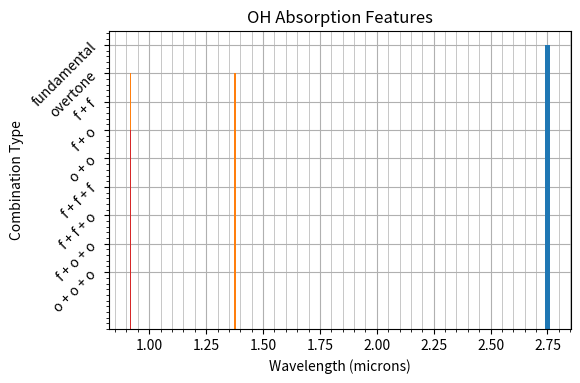

Recreate this plot in Python.
"""A library for generating a table of overtones and combinations
of the fundamental vibrational modes of the IR active molecules most relevant
to Martian/planetary mineralogy: H2O, OH and CO3.

Author: Roger Stabbins, NHM
Date: 02-09-2022
"""
from typing import Union
from typing import Dict
from typing import List
import itertools
from pathlib import Path
import numpy as np
import pandas as pd
import matplotlib.pyplot as plt
import matplotlib.cm as cm
from matplotlib.colors import Normalize

UNITS = 'microns'
LEVELS = {
    'fundamental': 1.0,
    'overtone': 0.9,
    'fundamental+fundamental': 0.8,
    'fundamental+overtone': 0.7,
    'overtone+overtone': 0.6,
    'fundamental+fundamental+fundamental': 0.5,
    'fundamental+fundamental+overtone': 0.4,
    'fundamental+overtone+overtone': 0.3,
    'overtone+overtone+overtone': 0.2
}
LEVELS_SHRT = {
    'fundamental': 1.0,
    'overtone': 0.9,
    'f + f': 0.8,
    'f + o': 0.7,
    'o + o': 0.6,
    'f + f + f': 0.5,
    'f + f + o': 0.4,
    'f + o + o': 0.3,
    'o + o + o': 0.2
}
FUNDAMENTALS = {
    # Reference:
    #   Hunt, "Spectral signatures of particulate minerals in the visible and near infrared",
    #   Geophysics, 42, 3, pp. 501-511, April 1977,
    #   DOI:10.1190/1.1440721
    'H2O': {'v1': 3.106, 'v2': 6.08, 'v3': 2.903},
    'OH': {'v1': 2.75},
    'CO3': {'v1': 9.23, 'v2': 11.36, 'v3': 7.0, 'v4': 14.0}
}

class IRActiveBands:
    """A class for computing Infrared Active Band overtones and combinations from the fundamental
    absorptions of a given IR active molecule.
    """

    def __init__(self, molecule: Union[str, Dict]) -> None:
        """Initiate the class object by storing the given fundamentals in a DataFrame.

        :param fundamentals_dict: fundamental absorption band-centers of given material
        :type fundamentals_dict: Dict
        """
        if isinstance(molecule, str):
            assert molecule in FUNDAMENTALS.keys(), f'Molecule is not in dictionary. \
                Please add new molecule fundamentals to dictionary, \
                or use one of the following molecules: {FUNDAMENTALS.keys()}'
            fundamentals_dict = FUNDAMENTALS[molecule]
        else:
            assert isinstance(molecule, dict), 'Please provide either a molecule or \
                fundamentals dictionary'
            fundamentals_dict = list(molecule.values())[0]
            molecule = list(molecule.keys())[0]
        self.molecule = molecule
        self.fundamentals = pd.DataFrame(
            data=fundamentals_dict.values(),
            index=fundamentals_dict.keys(),
            columns=['band-centre'])
        self.fundamentals['type'] = 'fundamental'
        self.fundamentals['level'] = LEVELS['fundamental']
        self.absorptions = self.fundamentals
        self.overtones = None # populated in the compute_overtones() method

    def compute_combinations_and_show(self, range: List = None) -> pd.DataFrame:
        """Top level function for comuting the overtones and combinations, collecting these,
        and displaying the complete set of absorptions within the given range.

        :param range: restriction on spectral window in microns, optional
        :type range: List
        :return: table of fundamentals, overtones and combinations of absorption features.
        :rtype: pd.DataFrame
        """
        print("Computing overtones...")
        self.compute_overtones()
        print("Computing combinations...")
        self.compute_combinations()
        if range is not None:
            print("Dropping out-of-range absorptions...")
            self.filter_absorptions(range)
        print("Visualising absorptions...")
        self.visualise_absorptions()
        return self.absorptions

    def compute_overtones(self) -> Dict:
        """Compute overtone frequencies and add these to the absorptions DataFrame.
        Also returns the overtones in a dictionary.

        :param fundamentals: fundamental absorptions in wavelength to compute overtones for
        :type fundamentals: np.array
        :return: overtones in wavelength
        :rtype: np.array
        """
        fundamentals_dict = self.fundamentals['band-centre'].to_dict()
        overtones_dict = {}
        for identifier, wavelength in fundamentals_dict.items():
            for k in [2,3]:
                overtone_key = str(k) + identifier
                overtones_dict[overtone_key] = wavelength / k # divide by factor
        self.overtones = pd.DataFrame(
            data=overtones_dict.values(),
            index=overtones_dict.keys(),
            columns=['band-centre'])
        self.overtones['type'] = 'overtone'
        self.overtones['level'] = LEVELS['overtone']
        self.absorptions = pd.concat([self.absorptions, self.overtones])
        return overtones_dict

    def compute_combinations(self) -> Dict:
        """Compute the combinations afforded by the fundamentals and overtones, and add
        these to the DataFrame.
        Also returns the combinations in a dictionary

        :param absorptions: fundamental and overtone frequencies of molecule
        :type fundamentals: Dict
        :return: combinations absorption features
        :rtype: Dict
        """
        combinations = {}
        # check that the combinations haven't already been computed by checking that the only
        # 'types' are fundamentals and overtones:
        if not np.array_equal(['fundamental', 'overtone'], self.absorptions.type.unique()):
            raise ValueError('Band combinations have likely already been computed, \
                            as types other than "fundamental" and "overtone" are present.')
        # make combination list
        pairs = [[a,b] for a,b in itertools.combinations(self.absorptions.index, 2)]
        triplets = [[a,b,c] for a,b,c in itertools.combinations(self.absorptions.index, 3)]
        # iterate over combinations, and compute
        for pair in pairs:
            # get the absorptions given by the keys
            features = self.absorptions.loc[pair]
            band_centre = combine(features)
            label = '+'.join(pair)
            combination_type = '+'.join(features['type'])
            level = LEVELS[combination_type]
            combinations[id] = band_centre
            absorption = pd.DataFrame(data={
                    'band-centre': band_centre,
                    'type': combination_type,
                    'level': level},
                    index=[label])
            self.absorptions = pd.concat([self.absorptions, absorption])

        for triplet in triplets:
            # get the absorptions given by the keys
            features = self.absorptions.loc[triplet]
            band_centre = combine(features)
            label = '+'.join(triplet)
            combination_type = '+'.join(features['type'])
            level = LEVELS[combination_type]
            combinations[label] = band_centre
            absorption = pd.DataFrame(data={
                    'band-centre': band_centre,
                    'type': combination_type,
                    'level': level},
                    index=[label])
            self.absorptions = pd.concat([self.absorptions, absorption])
        # return dictionary
        return combinations

    def filter_absorptions(self, spectral_range: List) -> List:
        """Remove absorption features outside a range of interest

        :param absorptions: all absorptions including fundamentals, overtones and combinations
        :type absorptions: Dict
        :param spectral_range: wavelength range to consider
        :type spectral_range: List
        :return: absorption features that have been removed
        :rtype: List
        """
        dropped_features = self.absorptions[
            (self.absorptions['band-centre'] < spectral_range[0]) &
                    (self.absorptions['band-centre'] > spectral_range[1])
            ].index
        self.absorptions = self.absorptions[
            (self.absorptions['band-centre'] >= spectral_range[0]) &
                    (self.absorptions['band-centre'] <= spectral_range[1])]
        return dropped_features

    def export_absorptions(self, path: str) -> None:
        """Export the absorptions DataFrame to an Excel file at the path location

        :param file_name: name of the file
        :type file_name: str
        :param path: directory to write the file to
        :type path: str
        """
        file_name = self.molecule+'_absorptions'
        file_out = Path(path, file_name).with_suffix('.csv')
        self.absorptions.to_csv(file_out)

    def visualise_absorptions(self, **path: str) -> None:
        """Visualise the absorption features in a figure
        """
        band_centres = self.absorptions['band-centre']
        levels = self.absorptions['level']

        # converting levels to colours
        tab_cm = cm.get_cmap('tab10_r')
        norm = Normalize(vmin=0.1, vmax=1.0)
        colors = tab_cm(norm(levels))

        # make plot
        CM = 1/2.54
        fig, ax = plt.subplots(figsize=[15*CM, 10*CM])
        ax.bar(band_centres, height = levels, width = band_centres/150, color = colors)

        # add grid
        ax.grid(which='major', axis='y', lw=0.8)
        ax.grid(which='major', axis='x', lw=0.8)
        plt.minorticks_on()
        ax.grid(which='minor', axis='x', lw=0.5)

        # relabel y-axis with Levels
        ax.set_yticks(list(LEVELS_SHRT.values()))
        ax.set_yticklabels(list(LEVELS_SHRT.keys()))
        ax.set_axisbelow(True)

        # add title
        ax.set_xlabel(f'Wavelength ({UNITS})')
        ax.set_ylabel('Combination Type')
        ax.set_title(self.molecule+' Absorption Features')

        plt.yticks(rotation=45)
        plt.tight_layout()
        plt.show()
        print('done')

    def __repr__(self):
        """Print the absorptions dataframe
        """
        return self.absorptions.to_string()

    def __str__(self):
        """Print the absorptions dataframe
        """
        return self.absorptions.to_string()

def wvl2wvn(wavelength: Union[float, np.array]) -> Union[float, np.array]:
    """Convert from wavelength (microns) to wavenumber (cm^-1)

    :param wavelength: wavelength in microns
    :type wavelength: float
    :return: wavenumber in cm^-1
    :rtype: float
    """
    wavenumber = (1E6 * 1E-2) / wavelength
    return  wavenumber

def wvn2wvl(wavenumber: Union[float, np.array]) -> Union[float, np.array]:
    """Convert from wavenumber (cm^-1) to wavelength (microns)

    :param wavenumber: wavenumber in cm^-1
    :type wavenumber: float
    :return: wavelength in microns
    :rtype: float
    """
    wavelength = (1E6 * 1E-2) / wavenumber
    return wavelength

def combine(features: pd.DataFrame) -> float:
    """Combine the given absorptions frequencies

    :param absorptions: absorptions in wavelength to combine
    :type fundamentals: Tuple[]
    :return: combination frequency in wavelength
    :rtype: float
    """
    absorptions = wvl2wvn(features['band-centre'].to_numpy())
    combination = np.sum(absorptions)
    combination = wvn2wvl(combination)
    return combination

if __name__ == "__main__":

    h2o_absorptions = IRActiveBands('OH')
    print(h2o_absorptions)
    h2o_overtones = h2o_absorptions.compute_overtones()
    print(h2o_overtones)
    h2o_combinations = h2o_absorptions.compute_combinations()
    print(h2o_combinations)
    h2o_dropped_features = h2o_absorptions.filter_absorptions([0.9, 4.0])
    print(h2o_dropped_features)
    h2o_absorptions.visualise_absorptions()
